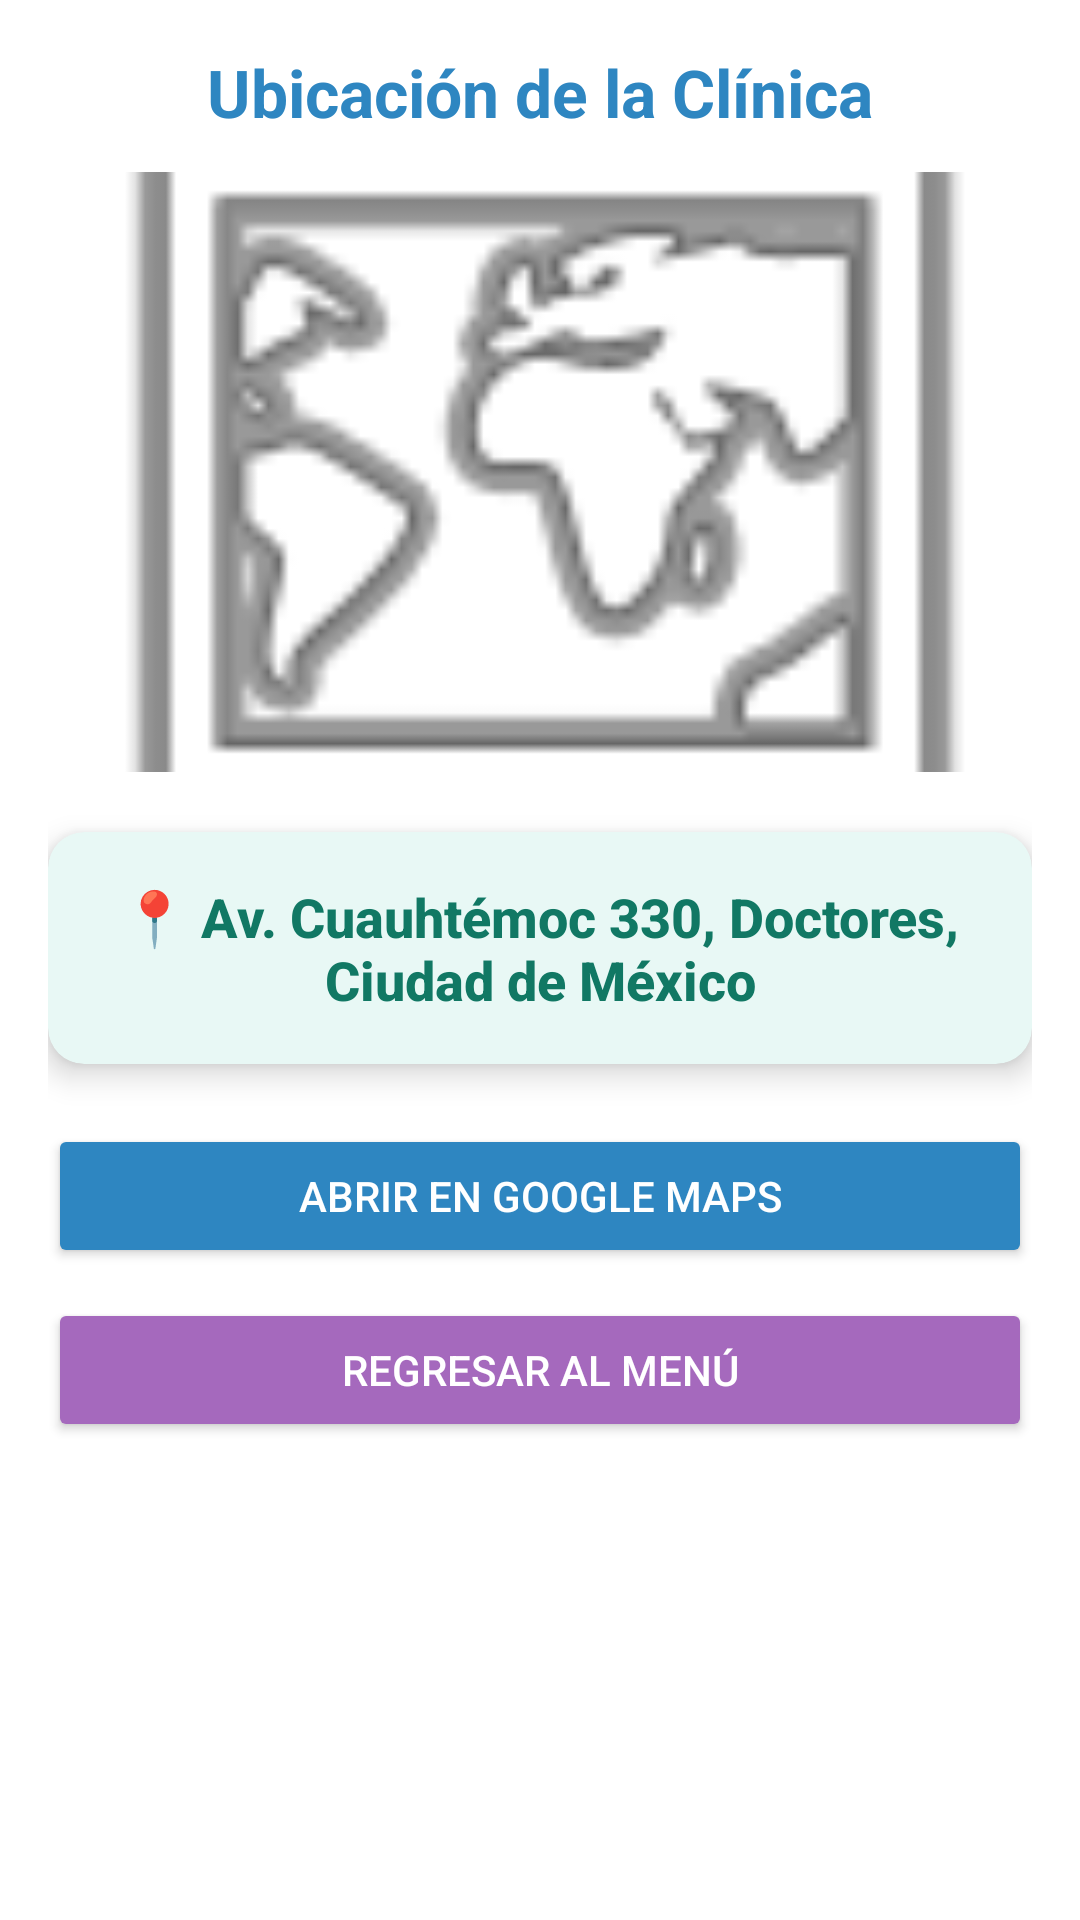

This screen was rendered from an Android layout file. Write that file and the resources it references.
<!-- AndroidManifest.xml: application theme Theme.PROYECT -->
<!-- res/layout/activity_ubicacion.xml -->
<?xml version="1.0" encoding="utf-8"?>
<androidx.constraintlayout.widget.ConstraintLayout xmlns:android="http://schemas.android.com/apk/res/android"
    xmlns:map="http://schemas.android.com/apk/res-auto"
    xmlns:app="http://schemas.android.com/apk/res-auto"
    android:layout_width="match_parent"
    android:layout_height="match_parent">

    <LinearLayout
        android:layout_width="match_parent"
        android:layout_height="match_parent"
        android:orientation="vertical"
        android:padding="16dp"
        android:background="#FFFFFF">

        
        <TextView
            android:id="@+id/tvTituloMapa"
            android:layout_width="match_parent"
            android:layout_height="wrap_content"
            android:text="Ubicación de la Clínica"
            android:textSize="22sp"
            android:textColor="#2E86C1"
            android:textStyle="bold"
            android:gravity="center"
            android:layout_marginBottom="12dp" />

        
        <ImageView
            android:id="@+id/ivMapa"
            android:layout_width="match_parent"
            android:layout_height="200dp"
            android:scaleType="centerCrop"
            android:src="@android:drawable/ic_menu_mapmode" />


        <androidx.cardview.widget.CardView
            android:id="@+id/cardDireccion"
            android:layout_width="match_parent"
            android:layout_height="wrap_content"
            android:layout_marginTop="20dp"
            app:cardCornerRadius="12dp"
            app:cardElevation="6dp"
            app:cardBackgroundColor="#E8F8F5">

            <TextView
                android:id="@+id/tvDireccion"
                android:layout_width="match_parent"
                android:layout_height="wrap_content"
                android:text="📍 Av. Cuauhtémoc 330, Doctores, Ciudad de México"
                android:textSize="18sp"
                android:textColor="#117864"
                android:textStyle="bold"
                android:padding="16dp"
                android:gravity="center"
                android:fontFamily="sans-serif-medium" />
        </androidx.cardview.widget.CardView>

        
        <Button
            android:id="@+id/btnComoLlegar"
            android:layout_width="match_parent"
            android:layout_height="wrap_content"
            android:text="Abrir en Google Maps"
            android:backgroundTint="#2E86C1"
            android:textColor="#FFFFFF"
            android:layout_marginTop="20dp"
            android:fontFamily="sans-serif-medium" />

        
        <Button
            android:id="@+id/btnRegresar"
            android:layout_width="match_parent"
            android:layout_height="wrap_content"
            android:text="Regresar al Menú"
            android:backgroundTint="#A569BD"
            android:textColor="#FFFFFF"
            android:layout_marginTop="10dp"
            android:fontFamily="sans-serif-medium" />

    </LinearLayout>

</androidx.constraintlayout.widget.ConstraintLayout>
<!-- resources referenced by this layout -->
<resources>
  <style name="Theme.PROYECT" parent="Theme.Material3.DayNight.NoActionBar">
          <item name="colorPrimary">@color/medical_primary</item>
          <item name="colorPrimaryVariant">@color/medical_secondary</item>
          <item name="colorOnPrimary">@color/white</item>
          <item name="android:statusBarColor">?attr/colorPrimaryVariant</item>
      </style>
  <color name="medical_primary">@color/premium_green_dark</color>
  <color name="medical_secondary">@color/premium_green_light</color>
  <color name="white">#FFFFFFFF</color>
  <color name="premium_green_dark">#059669</color>
  <color name="premium_green_light">#34D399</color>
</resources>
